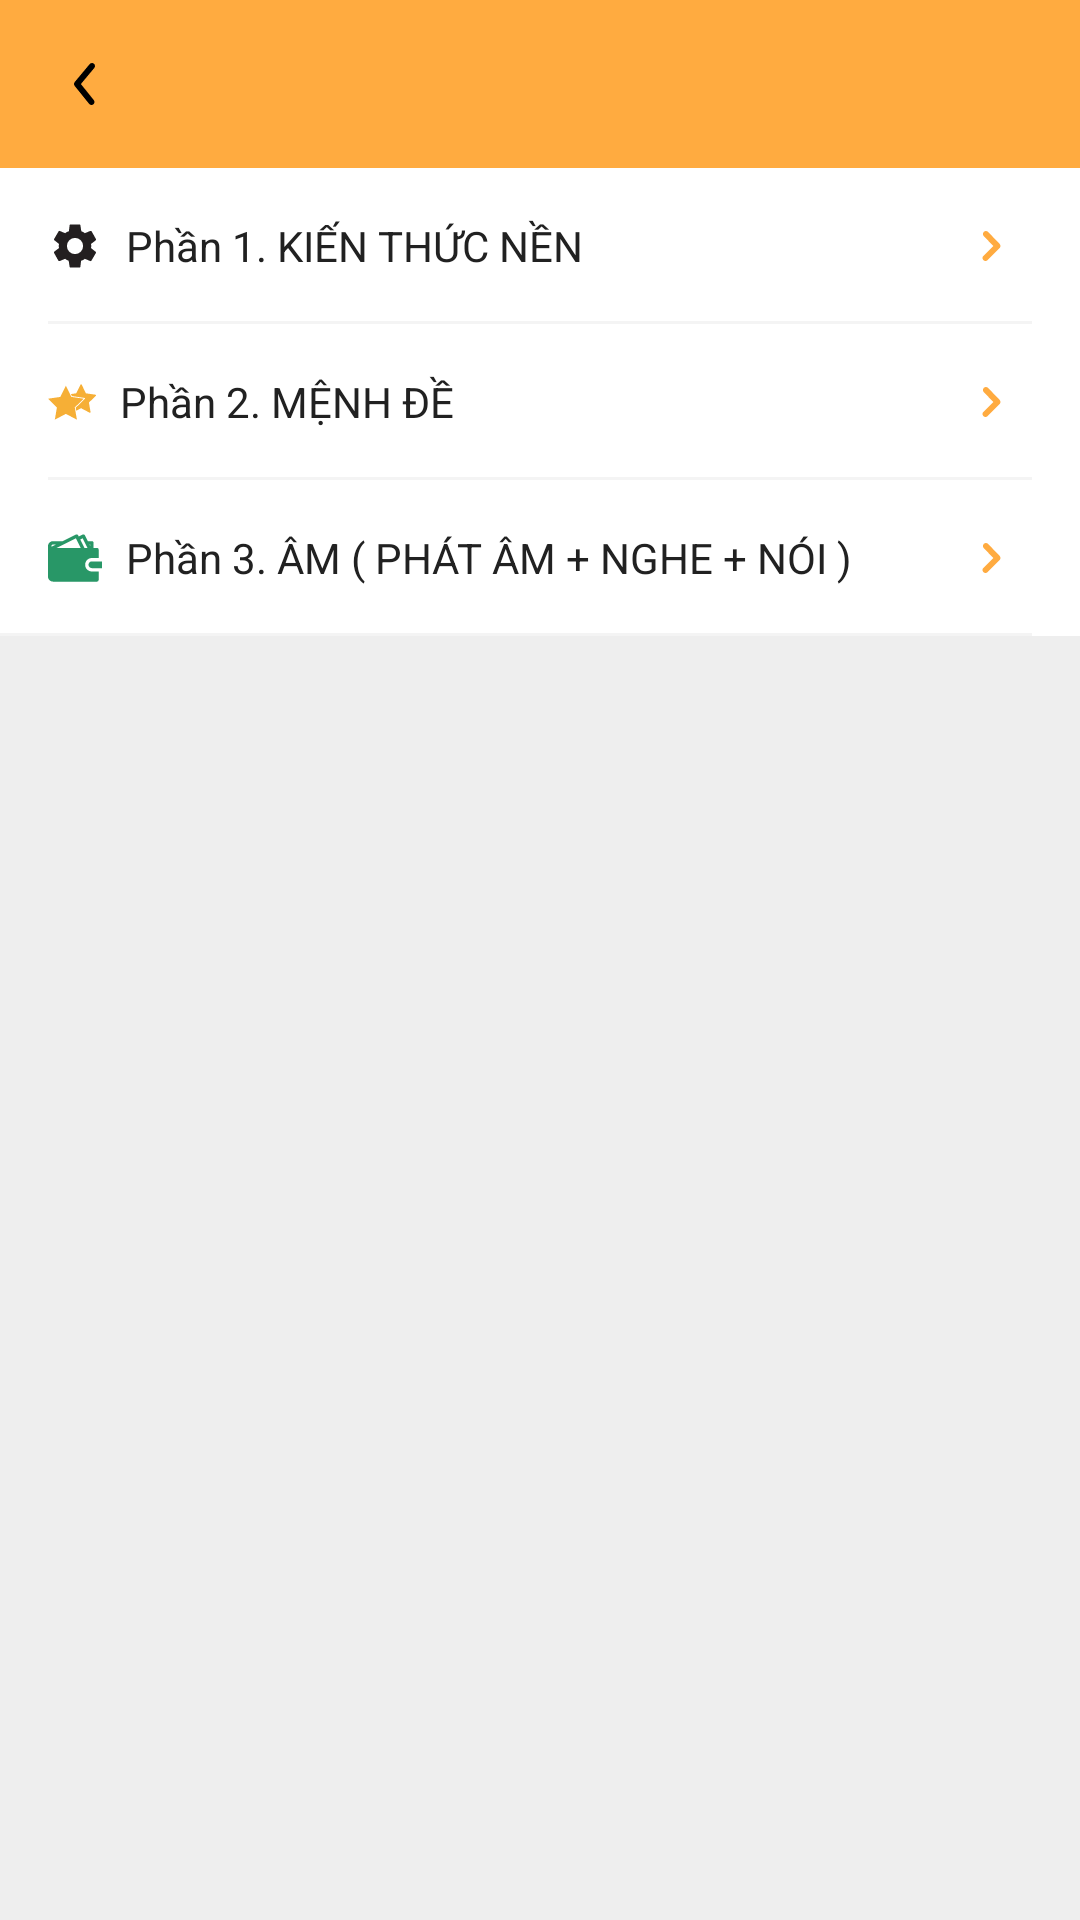

This screen was rendered from an Android layout file. Write that file and the resources it references.
<!-- AndroidManifest.xml: application theme AppTheme -->
<!-- res/layout/fragment_grammar.xml -->
<?xml version="1.0" encoding="utf-8"?>
<layout xmlns:app="http://schemas.android.com/apk/res-auto">

    <data>

        <variable
            name="listener"
            type="com.tsolution.base.listener.AdapterListener" />

        <variable
            name="viewModel"
            type="com.kna.appsec.viewmodel.GrammarFrgVM" />
    </data>


    <androidx.constraintlayout.widget.ConstraintLayout xmlns:android="http://schemas.android.com/apk/res/android"
        android:layout_width="match_parent"
        android:layout_height="match_parent"
        android:background="#EEEEEE">

        <androidx.appcompat.widget.Toolbar
            android:id="@+id/toolbar"
            android:layout_width="match_parent"
            android:layout_height="?attr/actionBarSize"
            android:background="@color/colorPrimary"
            android:gravity="center"
            android:theme="@style/ToolbarColoredBackBlack"
            app:layout_constraintTop_toTopOf="parent"
            app:navigationIcon="@drawable/icon_back"
            app:titleTextAppearance="@style/Toolbar.TitleText"
            app:titleTextColor="@color/black" />

        <TextView
            android:id="@+id/tv_base_eng"
            android:layout_width="match_parent"
            android:layout_height="wrap_content"
            android:background="@color/white"
            android:drawablePadding="8dp"
            android:gravity="center_vertical"
            android:paddingStart="16sp"
            android:paddingTop="12dp"
            android:paddingEnd="16sp"
            android:paddingBottom="12dp"
            android:text="@string/base_english"
            android:textColor="#212121"
            android:textSize="14sp"
            app:drawableEndCompat="@drawable/ic_keyboard_arrow_right_orange"
            app:drawableStartCompat="@drawable/ic_setting"
            app:layout_constraintStart_toStartOf="parent"
            app:layout_constraintTop_toBottomOf="@id/toolbar"
            app:listener="@{listener}" />

        <View
            android:layout_width="match_parent"
            android:layout_height="1dp"
            android:layout_marginStart="16dp"
            android:layout_marginEnd="16dp"
            android:background="@color/gray"
            app:layout_constraintBottom_toBottomOf="@id/tv_base_eng" />

        <TextView
            android:id="@+id/tv_clauses"
            android:layout_width="match_parent"
            android:layout_height="wrap_content"
            android:background="@color/white"
            android:drawablePadding="8dp"
            android:gravity="center_vertical"
            android:paddingStart="16sp"
            android:paddingTop="12dp"
            android:paddingEnd="16sp"
            android:paddingBottom="12dp"
            android:text="@string/Clauses"
            android:textColor="#212121"
            android:textSize="14sp"
            app:drawableEndCompat="@drawable/ic_keyboard_arrow_right_orange"
            app:drawableStartCompat="@drawable/ic_star_gold"
            app:layout_constraintTop_toBottomOf="@id/tv_base_eng"
            app:listener="@{listener}" />

        <View
            android:layout_width="match_parent"
            android:layout_height="1dp"
            android:layout_marginStart="16dp"
            android:layout_marginEnd="16dp"
            android:background="@color/gray"
            app:layout_constraintBottom_toBottomOf="@id/tv_clauses" />

        <TextView
            android:id="@+id/tv_sound"
            android:layout_width="match_parent"
            android:layout_height="wrap_content"
            android:background="@color/white"
            android:drawablePadding="8dp"
            android:gravity="center_vertical"
            android:paddingStart="16sp"
            android:paddingTop="12dp"
            android:paddingEnd="16sp"
            android:paddingBottom="12dp"
            android:text="@string/accent"
            android:textColor="#212121"
            android:textSize="14sp"
            app:drawableEndCompat="@drawable/ic_keyboard_arrow_right_orange"
            app:drawableStartCompat="@drawable/ic_wallet"
            app:layout_constraintStart_toStartOf="parent"
            app:layout_constraintTop_toBottomOf="@id/tv_clauses"
            app:listener="@{listener}" />

        <View
            android:layout_width="match_parent"
            android:layout_height="1dp"
            android:layout_marginEnd="16dp"
            android:background="@color/gray"
            app:layout_constraintBottom_toBottomOf="@id/tv_sound" />
    </androidx.constraintlayout.widget.ConstraintLayout>
</layout>
<!-- resources referenced by this layout -->
<resources>
  <color name="black">#000000</color>
  <color name="colorPrimary">#FFAB40</color>
  <color name="gray">#F4F4F4</color>
  <color name="white">#FFFFFF</color>
  <!-- drawable icon_back (drawable) -->
  <?xml version="1.0" encoding="utf-8"?>
  <vector xmlns:android="http://schemas.android.com/apk/res/android"
      android:width="7dp"
      android:height="14dp"
      android:viewportWidth="7"
      android:viewportHeight="14">
  
      <path
          android:fillColor="#000000"
          android:fillType="evenOdd"
          android:pathData="M5.8286 14C5.5366 14 5.2466 13.873 5.0486 13.627L0.220599 7.62698C-0.0774011 7.25598 -0.0734011 6.72598 0.231599 6.35998L5.2316 0.359984C5.5846 -0.0640163 6.2156 -0.121016 6.6406 0.231984C7.0646 0.584984 7.1216 1.21598 6.7676 1.63998L2.2926 7.01098L6.6076 12.373C6.9536 12.803 6.8856 13.433 6.4546 13.779C6.2706 13.928 6.0486 14 5.8286 14Z" />
  </vector>
  <string name="Clauses">Phần 2. MỆNH ĐỀ</string>
  <string name="accent">Phần 3. ÂM ( PHÁT ÂM + NGHE + NÓI )</string>
  <string name="base_english">Phần 1. KIẾN THỨC NỀN</string>
  <style name="Toolbar.TitleText" parent="TextAppearance.Widget.AppCompat.Toolbar.Title">
          <item name="android:textSize">16sp</item>
      </style>
  <style name="ToolbarColoredBackBlack" parent="AppTheme">
          <item name="android:homeAsUpIndicator">@drawable/icon_back</item>
          <item name="android:textColorSecondary">@color/icon_back_color</item>
          <item name="colorControlNormal">@color/icon_back_color</item>
          <item name="actionBarSize">@dimen/toolbar_size</item>
      </style>
  <color name="icon_back_color">#2E3A59</color>
  <dimen name="toolbar_size">40dp</dimen>
  <color name="transparent">#00000000</color>
  <color name="colorPrimaryDark">#0088FF</color>
  <!-- drawable drawer_list_selector (drawable) -->
  <?xml version="1.0" encoding="utf-8"?>
  <selector xmlns:android="http://schemas.android.com/apk/res/android">
  
          <item android:color="@color/color_item_selected" android:state_checked="true"
              android:drawable="@color/colorAccent"
              />
          <item android:state_activated="true" android:drawable="@color/colorAccent" />
          <item android:drawable="@color/colorAccent" />
  
  </selector>
  <style name="ToolbarColoredBackArrow" parent="AppTheme">
          <item name="android:textColorSecondary">#efefef</item>
      </style>
  <style name="CustomBottomSheetDialog" parent="@style/ThemeOverlay.MaterialComponents.BottomSheetDialog">
          <item name="bottomSheetStyle">@style/CustomBottomSheet</item>
      </style>
  <color name="color_item_selected">#D6DAC7</color>
  <color name="colorAccent">#3eaca8</color>
  <style name="CustomBottomSheet" parent="Widget.MaterialComponents.BottomSheet">
          <item name="shapeAppearanceOverlay">@style/CustomShapeAppearanceBottomSheetDialog</item>
      </style>
  <style name="CustomShapeAppearanceBottomSheetDialog" parent="">
          <item name="cornerFamily">rounded</item>
          <item name="cornerSizeTopRight">30dp</item>
          <item name="cornerSizeTopLeft">30dp</item>
          <item name="cornerSizeBottomRight">0dp</item>
          <item name="cornerSizeBottomLeft">0dp</item>
          <item name="paddingStart">10dp</item>
          <item name="paddingEnd">10dp</item>
          <item name="android:paddingTop">10dp</item>
          <item name="android:paddingBottom">10dp</item>
          <item name="android:padding">10dp</item>
      </style>
</resources>
